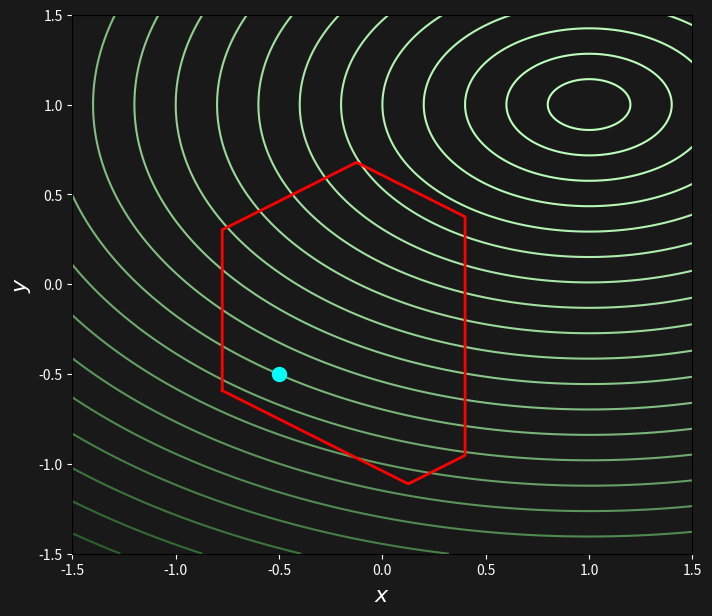

This chart was generated by the following Python code: (Note: this script raises an exception after producing the figure.)
import numpy as np
import matplotlib.pyplot as plt
from scipy.spatial import HalfspaceIntersection
from scipy.spatial import ConvexHull
from scipy.optimize import linprog
import matplotlib.animation as animation

def plot_contour():
    """
    Plots contour curves of the function f(x,y) = x^4 + x^2.
    """
    # Define the function
    def f(x, y):
        return (x-1)*(x-1)+2*(y-1)*(y-1)   # Ensure variation in y
    
    # Create grid
    x = np.linspace(-1.5, 1.5, 400)
    y = np.linspace(-1.5, 1.5, 400)
    X, Y = np.meshgrid(x, y)
    Z = f(X, Y)
    
    # Set up the plot
    fig, ax = plt.subplots(figsize=(8, 7))
    fig.patch.set_facecolor('#191919')
    ax.set_facecolor('#191919')
    
    levels = [ (0.2*i)**2 for i in range(30) ]
    
    lvl_min = levels[0]
    lvl_max = levels[-1]
    
    # Plot contour lines
    color_level=[]
    for lvl in levels:
        x = (lvl-lvl_min)/(lvl_max-lvl_min)
        x=(1-x)**2
        value_red = int(190*x)
        value_green = int(50+205*x)
        value_blue = int(190*x)
        color_level.append( f"#{value_red:02X}{value_green:02X}{value_blue:02X}" )
    
    contour = ax.contour(X, Y, Z, levels=levels, colors=color_level)
    #ax.clabel(contour, inline=True, fontsize=8, colors='white')
    
    # Customize axis
    ax.set_xlabel('x', color='white')
    ax.set_ylabel('y', color='white')
    ax.tick_params(colors='white')
    
    return fig, ax


import numpy as np
import matplotlib.pyplot as plt
from scipy.spatial import HalfspaceIntersection
from scipy.spatial import ConvexHull
from scipy.optimize import linprog

def plot_polygon(ax, A, b):
    """
    Plots the boundary of a 2D polygon defined by the inequalities Ax <= b.
    
    Parameters:
    A (numpy.ndarray): Coefficient matrix of shape (n, 2)
    b (numpy.ndarray): Right-hand side vector of shape (n,)
    """
    # Convert inequalities into halfspaces representation for scipy
    halfspaces = np.hstack([A, -b.reshape(-1, 1)])
    
    # Find an interior point by solving a feasibility problem
    c = np.zeros(A.shape[1])  # Zero objective (just find a feasible point)
    res = linprog(c, A_ub=A, b_ub=b, method='highs')
    
    if not res.success:
        raise ValueError("No feasible region found for the given inequalities.")
    interior_point = res.x
    
    # Compute polygon vertices using HalfspaceIntersection
    hs = HalfspaceIntersection(halfspaces, interior_point)
    vertices = hs.intersections
    
    # Sort vertices in counterclockwise order
    hull = ConvexHull(vertices)
    ordered_vertices = np.append(vertices[hull.vertices], [vertices[hull.vertices[0]]], axis=0)  # Ensure closed loop
    
    # Plot
    # fig, ax = plt.subplots()
    ax.set_facecolor('#191919')
    ax.plot(*ordered_vertices.T, 'r-', linewidth=2)
    ax.set_xlabel('$x$', color='white', fontsize=16)
    ax.set_ylabel('$y$', color='white', fontsize=16)
    ax.tick_params(colors='white')
    
    # plt.show()

# Run the plot function

A=np.matrix(np.zeros((0,2)))
b=np.matrix(np.zeros((0,1)))

for i in range(6):
    theta=i*2*np.pi/6
    a = np.matrix([np.cos(theta), np.sin(theta)])
    A =np.vstack((A,a))
    b = np.vstack((b,0.4+i/8))


fig, ax = plot_contour()
plot_polygon(ax, A, b)

def gradient(x):
    return np.array([[2 * (x[0, 0] - 1)], [4 * (x[1, 0] - 1)]])

# Initial point
x_init = np.matrix([[-0.5], [-0.5]])
hist_x = [x_init]


def update(i):
    global hist_x

    if i == 0:
        return  # Skip first frame

    x = hist_x[-1]
    grad = gradient(x)
    if i==2:
        grad = 0.37*grad    
    
    
    dx = -grad[0, 0] / 10
    dy = -grad[1, 0] / 10
    

    
    null_A=True
    A_n = np.matrix(np.zeros((0,2)))
    b_n = np.matrix(np.zeros((0,1)))
    for j in range(np.shape(A)[0]):

        error = A[j,:]*x-b[j,0]
        if error > -0.02:
            A_n = np.vstack((A_n,A[j,:]))
            b_n = np.vstack((b_n,b[j,:]))
            null_A = False
            
    grad_c = np.matrix(grad)
    if not null_A:
        lambda_v = np.linalg.inv(A_n*A_n.transpose())*A_n*grad
        grad_c = grad - A_n.transpose()*lambda_v
        grad_c = 3*grad_c

    
    nrm = np.sqrt(dx**2+dy**2)
    
    fat = max([0,1.0-0.1/nrm])

    # Plot arrow
    if i < 6:
        arrow = ax.arrow(x[0, 0], x[1, 0], dx*fat, dy*fat, head_width=0.1, head_length=0.15, fc='magenta', ec='magenta', zorder=100)
    if not null_A and i<5:
        dx = -grad_c[0, 0] / 10
        dy = -grad_c[1, 0] / 10
        arrow = ax.arrow(x[0, 0], x[1, 0], dx*fat, dy*fat, head_width=0.1, head_length=0.15, fc='orange', ec='orange', zorder=100)
        
    point = ax.scatter(x[0, 0], x[1, 0], color='cyan', s=100, zorder=100)

    # Update position
    hist_x.append(x - 0.1 * grad_c)

# Create animation
ani = animation.FuncAnimation(fig, update, frames=6, interval=500, repeat=False)

x = hist_x[-1]
point = ax.scatter(x[0, 0], x[1, 0], color='cyan', s=100, zorder=100)

# Save GIF
ani.save("/home/<user>/Desktop/Aulas/Robot Constrained Control/presentation/images/part2/image14.gif", writer="pillow", fps=2)

plt.show()



#plt.savefig("/home/<user>/Desktop/Aulas/Robot Constrained Control/presentation/images/part1/image8.png", facecolor=bg_color)

    